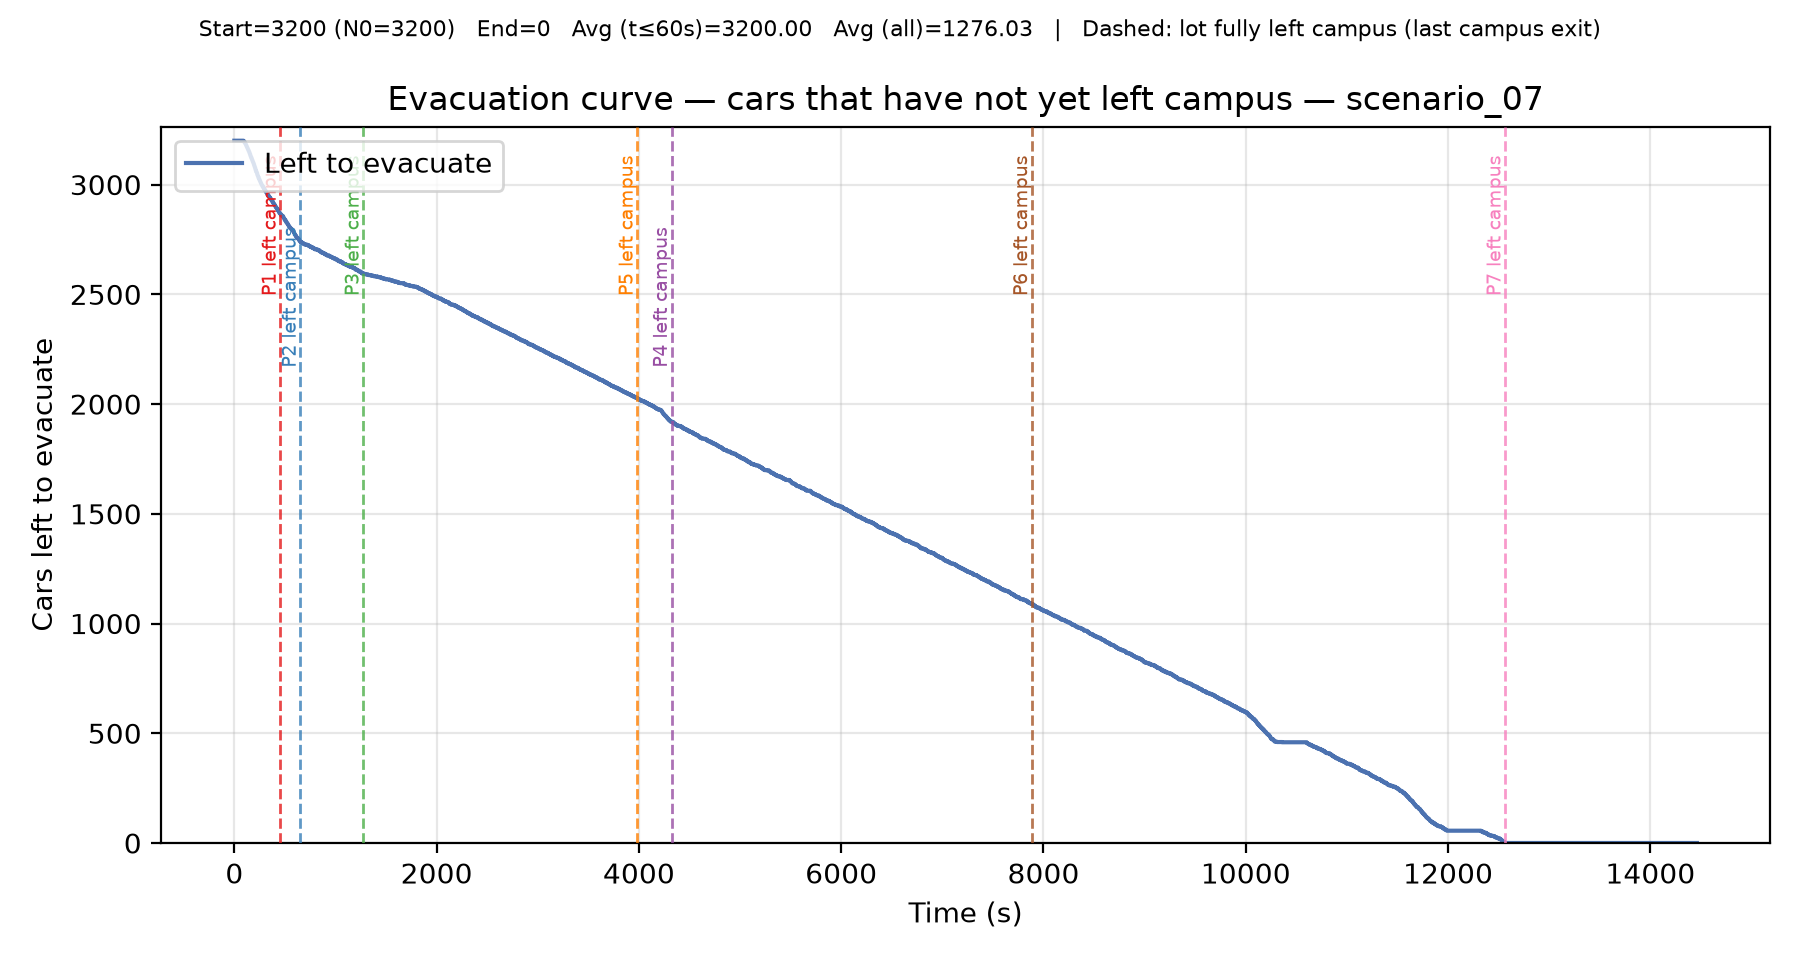

Source data for this figure (header and first rows):
time_s, cars_on_campus, cumulative_spawned, cumulative_exited
0, 3200, 0, 0
1, 3200, 0, 0
2, 3200, 0, 0
3, 3200, 0, 0
4, 3200, 0, 0
5, 3200, 0, 0
6, 3200, 0, 0
7, 3200, 0, 0
8, 3200, 0, 0
9, 3200, 0, 0
10, 3200, 0, 0
11, 3200, 0, 0
12, 3200, 0, 0
13, 3200, 0, 0
14, 3200, 0, 0
15, 3200, 0, 0
16, 3200, 0, 0
17, 3200, 0, 0
18, 3200, 0, 0
19, 3200, 0, 0
20, 3200, 0, 0
21, 3200, 0, 0
22, 3200, 0, 0
23, 3200, 0, 0
24, 3200, 0, 0
25, 3200, 0, 0
26, 3200, 0, 0
27, 3200, 0, 0
28, 3200, 0, 0
29, 3200, 0, 0
30, 3200, 0, 0
31, 3200, 0, 0
32, 3200, 0, 0
33, 3200, 0, 0
34, 3200, 0, 0
35, 3200, 0, 0
36, 3200, 0, 0
37, 3200, 0, 0
38, 3200, 0, 0
39, 3200, 0, 0
40, 3200, 0, 0
41, 3200, 0, 0
42, 3200, 0, 0
43, 3200, 0, 0
44, 3200, 0, 0
45, 3200, 0, 0
46, 3200, 0, 0
47, 3200, 0, 0
48, 3200, 0, 0
49, 3200, 0, 0
50, 3200, 0, 0
51, 3200, 0, 0
52, 3200, 0, 0
53, 3200, 0, 0
54, 3200, 0, 0
55, 3200, 0, 0
56, 3200, 0, 0
57, 3200, 0, 0
58, 3200, 0, 0
59, 3200, 0, 0
... 14,401 more rows
